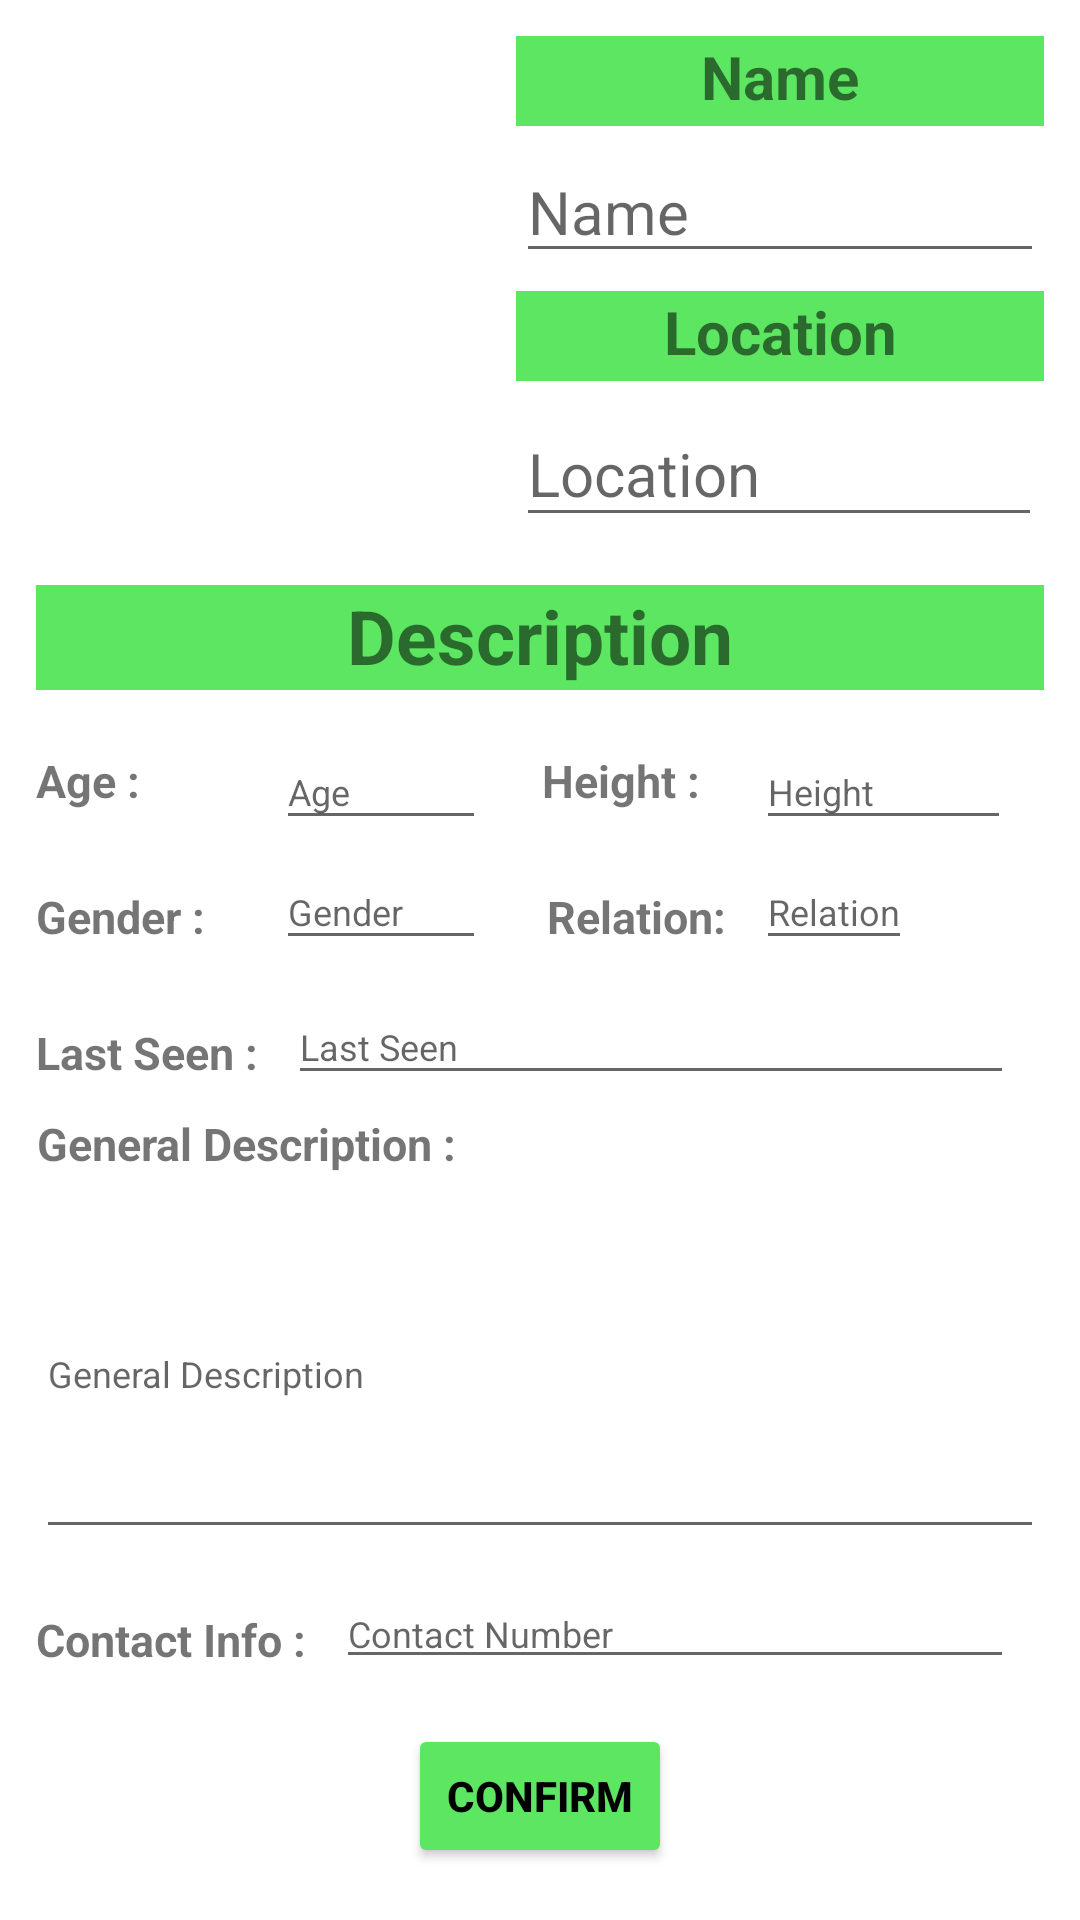

Write the Android layout XML for this screen, with the resource values it uses.
<!-- AndroidManifest.xml: application theme Theme.BDOSNAPP -->
<!-- res/layout/activity_add_missing_person.xml -->
<?xml version="1.0" encoding="utf-8"?>
<RelativeLayout xmlns:android="http://schemas.android.com/apk/res/android"
    xmlns:app="http://schemas.android.com/apk/res-auto"
    xmlns:tools="http://schemas.android.com/tools"
    android:id="@+id/relativeLayout"
    android:layout_width="match_parent"
    android:layout_height="match_parent"
    android:paddingLeft="12dp"
    android:paddingTop="12dp"
    android:paddingRight="12dp"
    android:gravity="center_horizontal"
    android:orientation="horizontal">


    <ImageView
        android:id="@+id/missing_photo"
        android:layout_width="150dp"
        android:layout_height="178dp"
        />

    <TextView
        android:id="@+id/missing_location_label"
        android:layout_width="177dp"
        android:layout_height="30dp"
        android:layout_below="@id/missing_name_text"
        android:layout_marginStart="10dp"
        android:layout_marginBottom="7dp"
        android:layout_toEndOf="@id/missing_photo"
        android:background="@color/headbar"
        android:text="Location"
        android:textAlignment="center"
        android:textSize="20dp"
        android:textStyle="bold" />

    <TextView
        android:id="@+id/missing_name_label"
        android:layout_width="177dp"
        android:layout_height="30dp"
        android:layout_marginStart="10dp"
        android:layout_marginBottom="7dp"
        android:layout_toEndOf="@id/missing_photo"
        android:background="@color/headbar"
        android:text="Name"
        android:textAlignment="center"
        android:textSize="20dp"
        android:textStyle="bold" />

    <EditText
        android:id="@+id/missing_name_text"
        android:layout_width="wrap_content"
        android:layout_height="42dp"
        android:layout_below="@id/missing_name_label"
        android:layout_marginStart="10dp"
        android:layout_marginBottom="6dp"
        android:layout_toEndOf="@id/missing_photo"
        android:hint="Name                       "
        android:textSize="20dp" />

    <EditText
        android:id="@+id/missing_location_text"
        android:layout_width="wrap_content"
        android:layout_height="45dp"
        android:layout_below="@id/missing_location_label"
        android:layout_marginStart="10dp"
        android:layout_marginBottom="10dp"
        android:layout_toEndOf="@id/missing_photo"
        android:hint="Location                  "
        android:textSize="20dp"
       />
    <TextView
        android:id="@+id/description_label"
        android:layout_width="match_parent"
        android:layout_height="35dp"
        android:layout_below="@id/missing_photo"
        android:layout_marginTop="5dp"
        android:layout_marginBottom="15dp"
        android:background="@color/headbar"
        android:text="Description"
        android:textAlignment="center"
        android:textSize="25dp"
        android:textStyle="bold" />

    <TextView
        android:id="@+id/age_label"
        android:layout_width="70dp"
        android:layout_height="wrap_content"
        android:layout_below="@id/description_label"
        android:layout_marginTop="5dp"
        android:layout_marginBottom="5dp"
        android:text="Age :"
        android:textSize="15dp"
        android:textStyle="bold" />

    <EditText
        android:id="@+id/age_text"
        android:layout_width="70dp"
        android:layout_height="35dp"
        android:layout_below="@id/description_label"
        android:layout_marginLeft="10dp"
        android:layout_marginRight="10dp"
        android:layout_marginBottom="5dp"
        android:layout_toEndOf="@id/age_label"
        android:hint="Age"
        android:textSize="12dp"
        />

    <TextView
        android:id="@+id/height_label"
        android:layout_width="70dp"
        android:layout_height="wrap_content"
        android:layout_below="@id/description_label"
        android:layout_marginTop="5dp"
        android:layout_marginBottom="5dp"
        android:text="Height :"
        android:textAlignment="center"
        android:textSize="15dp"
        android:textStyle="bold"
        android:layout_toEndOf="@id/age_text"/>

    <EditText
        android:id="@+id/height_text"
        android:layout_width="85dp"
        android:layout_height="35dp"
        android:layout_below="@id/description_label"
        android:layout_marginLeft="10dp"
        android:layout_marginBottom="5dp"
        android:layout_toRightOf="@id/height_label"
        android:hint="Height"
        android:textSize="12dp"
        />

    <TextView
        android:id="@+id/gender_label"
        android:layout_width="70dp"
        android:layout_height="wrap_content"
        android:layout_below="@id/age_label"
        android:layout_marginTop="20dp"
        android:layout_marginBottom="5dp"
        android:text="Gender :"
        android:textSize="15dp"
        android:textStyle="bold" />

    <EditText
        android:id="@+id/gender_text"
        android:layout_width="70dp"
        android:layout_height="35dp"
        android:layout_below="@id/age_text"
        android:layout_marginLeft="10dp"
        android:layout_marginRight="10dp"
        android:layout_marginBottom="5dp"
        android:layout_toRightOf="@id/gender_label"
        android:hint="Gender"
        android:textSize="12dp"
        />

    <TextView
        android:id="@+id/relation_label"
        android:layout_width="70dp"
        android:layout_height="wrap_content"
        android:layout_below="@id/height_label"
        android:layout_marginTop="20dp"
        android:layout_marginBottom="5dp"
        android:layout_marginLeft="5dp"
        android:text="Relation:"
        android:textAlignment="center"
        android:textSize="15dp"
        android:textStyle="bold"
        android:layout_toRightOf="@id/age_text"/>

    <EditText
        android:id="@+id/relation_text"
        android:layout_width="wrap_content"
        android:layout_height="35dp"
        android:layout_below="@id/height_text"
        android:layout_marginLeft="10dp"
        android:layout_marginBottom="5dp"
        android:layout_toRightOf="@id/height_label"
        android:hint="Relation"
        android:textSize="12dp"
        />

    <TextView
        android:id="@+id/last_seen_label"
        android:layout_width="wrap_content"
        android:layout_height="wrap_content"
        android:layout_below="@id/gender_label"
        android:layout_marginTop="20dp"
        android:layout_marginBottom="5dp"
        android:text="Last Seen :"
        android:textAlignment="center"
        android:textSize="15dp"
        android:textStyle="bold"
        />

    <EditText
        android:id="@+id/last_seen_text"
        android:layout_width="match_parent"
        android:layout_height="35dp"
        android:layout_below="@id/gender_text"
        android:layout_marginLeft="10dp"
        android:layout_marginTop="5dp"
        android:layout_marginRight="10dp"
        android:layout_marginBottom="5dp"
        android:layout_toRightOf="@id/last_seen_label"
        android:hint="Last Seen"
        android:textSize="12dp"
        />

    <TextView
        android:id="@+id/general_desc_label"
        android:layout_width="wrap_content"
        android:layout_height="wrap_content"
        android:layout_below="@id/last_seen_label"
        android:layout_marginTop="5dp"
        android:layout_marginBottom="5dp"
        android:text="General Description :"
        android:textAlignment="center"
        android:textSize="15dp"
        android:textStyle="bold"
        />

    <EditText
        android:id="@+id/general_desc_text"
        android:layout_width="match_parent"
        android:layout_height="120dp"
        android:layout_below="@id/general_desc_label"
        android:layout_marginBottom="5dp"
        android:hint="General Description"
        android:textAlignment="textStart"
        android:textSize="12dp"
        />

    <TextView
        android:id="@+id/contact_label"
        android:layout_width="wrap_content"
        android:layout_height="wrap_content"
        android:layout_below="@id/general_desc_text"
        android:layout_marginTop="15dp"
        android:layout_marginBottom="5dp"
        android:text="Contact Info :"
        android:textAlignment="center"
        android:textSize="15dp"
        android:textStyle="bold"
        />

    <EditText
        android:id="@+id/contact_text"
        android:layout_width="match_parent"
        android:layout_height="wrap_content"
        android:layout_below="@id/general_desc_text"
        android:layout_marginLeft="10dp"
        android:layout_marginTop="5dp"
        android:layout_marginRight="10dp"
        android:layout_toRightOf="@id/contact_label"
        android:hint="Contact Number"
        android:textSize="12dp"
        />

    <Button
        android:id="@+id/confirm_button"
        android:layout_width="wrap_content"
        android:layout_height="wrap_content"
        android:text="Confirm"
        android:backgroundTint="@color/headbar"
        android:textColor="@color/black"
        android:textStyle="bold"
        android:layout_below="@id/contact_text"
        android:layout_centerHorizontal="true"
        android:layout_marginTop="15dp"
        />
</RelativeLayout>
<!-- resources referenced by this layout -->
<resources>
  <color name="black">#FF000000</color>
  <color name="headbar">#5DE662</color>
  <style name="Theme.BDOSNAPP" parent="Theme.MaterialComponents.DayNight.DarkActionBar">
          
          <item name="colorPrimary">@color/purple_500</item>
          <item name="colorPrimaryVariant">@color/purple_700</item>
          <item name="colorOnPrimary">@color/white</item>
          
          <item name="colorSecondary">@color/teal_200</item>
          <item name="colorSecondaryVariant">@color/teal_700</item>
          <item name="colorOnSecondary">@color/black</item>
          
          <item name="android:statusBarColor" tools:targetApi="l">?attr/colorPrimaryVariant</item>
          
      </style>
  <color name="purple_500">#FF6200EE</color>
  <color name="purple_700">#FF3700B3</color>
  <color name="white">#FFFFFFFF</color>
  <color name="teal_200">#FF03DAC5</color>
  <color name="teal_700">#FF018786</color>
</resources>
